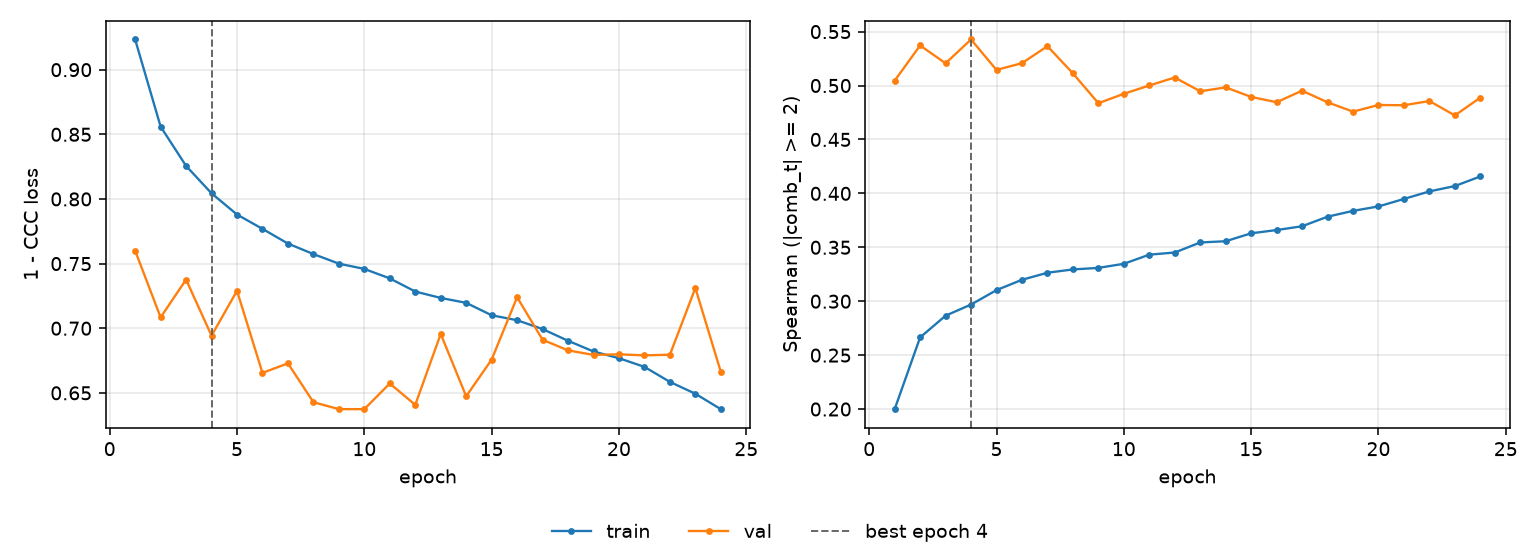

The file beside this chart, header and first rows:
epoch, tr_loss, vl_loss, tr_sp, vl_sp, is_best
1, 0.9234, 0.76, 0.1999, 0.5045, False
2, 0.856, 0.7084, 0.2664, 0.5372, False
3, 0.8256, 0.7376, 0.2866, 0.5206, False
4, 0.8044, 0.6942, 0.2969, 0.5427, True
5, 0.788, 0.729, 0.3103, 0.5145, False
6, 0.7769, 0.6655, 0.3199, 0.5208, False
7, 0.7655, 0.6729, 0.3264, 0.5365, False
8, 0.7574, 0.6428, 0.3295, 0.5113, False
9, 0.75, 0.6374, 0.3309, 0.4836, False
10, 0.7459, 0.6374, 0.3347, 0.4923, False
11, 0.7385, 0.6573, 0.3432, 0.5001, False
12, 0.7284, 0.6407, 0.3452, 0.5074, False
13, 0.7234, 0.6956, 0.3545, 0.4947, False
14, 0.7196, 0.6474, 0.3556, 0.4983, False
15, 0.71, 0.6758, 0.363, 0.4894, False
16, 0.7062, 0.724, 0.366, 0.4845, False
17, 0.6994, 0.6911, 0.3695, 0.4952, False
18, 0.6903, 0.6829, 0.3784, 0.4845, False
19, 0.682, 0.6794, 0.3838, 0.4758, False
20, 0.6768, 0.6798, 0.3879, 0.482, False
21, 0.6701, 0.679, 0.3948, 0.4817, False
22, 0.6585, 0.6795, 0.4018, 0.4857, False
23, 0.6493, 0.7311, 0.4068, 0.4723, False
24, 0.6374, 0.6662, 0.4157, 0.4888, False
